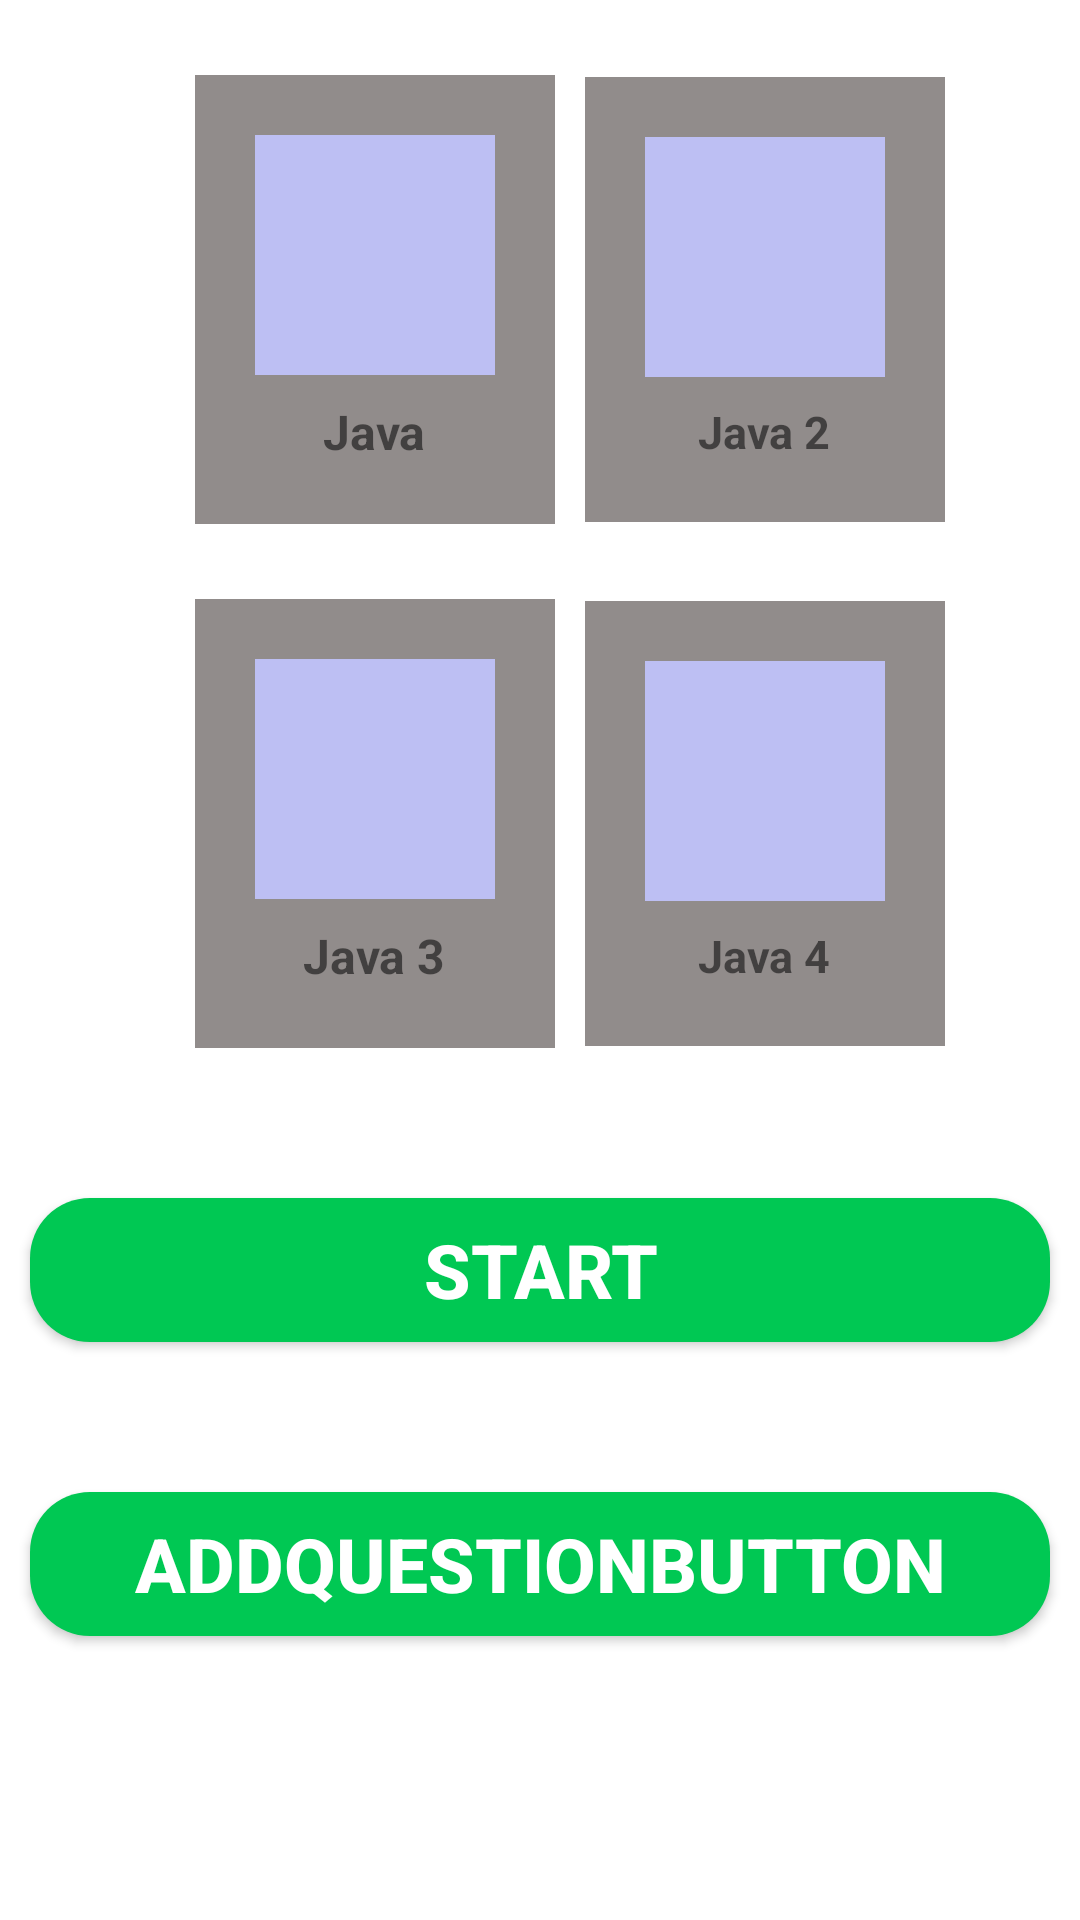

This screen was rendered from an Android layout file. Write that file and the resources it references.
<!-- AndroidManifest.xml: application theme Theme.IslamicQuize -->
<!-- res/layout/activity_main.xml -->
<?xml version="1.0" encoding="utf-8"?>
<LinearLayout
    xmlns:android="http://schemas.android.com/apk/res/android"
    android:layout_width="match_parent"
    android:layout_height="match_parent"
    android:id="@+id/linear"
    android:orientation="vertical">

    <LinearLayout
        android:layout_width="match_parent"
        android:layout_height="wrap_content"
        android:orientation="horizontal"
        android:layout_marginStart="25dp"
        android:layout_marginTop="25dp"
        android:id="@+id/mainlay1"
        android:gravity="center">

        <LinearLayout
            android:layout_width="wrap_content"
            android:layout_height="wrap_content"
            android:gravity="center"
            android:orientation="vertical"
            android:weightSum="2.0"
            android:padding="20dp"
            android:layout_marginEnd="5dp"
            android:background="#918C8B"
            android:id="@+id/lay1">

            <ImageView
                android:layout_width="80dp"
                style="?android:attr/progressBarStyleLarge"
                android:layout_height="80dp"
                android:background="#BDBFF3"/>

            <TextView
                android:layout_width="wrap_content"
                android:layout_height="wrap_content"
                android:text="@string/java"
                android:layout_marginTop="8dp"
                android:textSize="16sp"
                android:textStyle="bold"/>

        </LinearLayout>

        <LinearLayout
            android:layout_width="wrap_content"
            android:layout_height="wrap_content"
            android:gravity="center"
            android:orientation="vertical"
            android:weightSum="2.0"
            android:padding="20dp"
            android:layout_marginEnd="5dp"
            android:background="#918C8B"
            android:layout_marginStart="5dp"
            android:id="@+id/lay2">

            <ImageView
                android:layout_width="80dp"
                style="?android:attr/progressBarStyleLarge"
                android:layout_height="80dp"
                android:background="#BDBFF3"/>

            <TextView
                android:layout_width="wrap_content"
                android:layout_height="wrap_content"
                android:text="@string/java_2"
                android:layout_marginTop="8dp"
                android:textSize="15sp"
                android:textStyle="bold"/>

        </LinearLayout>

    </LinearLayout>

    <LinearLayout
        android:layout_width="match_parent"
        android:layout_height="wrap_content"
        android:orientation="horizontal"
        android:layout_marginTop="25dp"
        android:layout_marginStart="25dp"
        android:id="@+id/mainlay2"
        android:gravity="center">

        <LinearLayout
            android:layout_width="wrap_content"
            android:layout_height="wrap_content"
            android:gravity="center"
            android:orientation="vertical"
            android:weightSum="2.0"
            android:padding="20dp"
            android:layout_marginEnd="5dp"
            android:background="#918C8B"
            android:id="@+id/lay3">

            <ImageView
                android:layout_width="80dp"
                style="?android:attr/progressBarStyleLarge"
                android:layout_height="80dp"
                android:background="#BDBFF3"/>

            <TextView
                android:layout_width="wrap_content"
                android:layout_height="wrap_content"
                android:text="@string/java_3"
                android:layout_marginTop="8dp"
                android:textSize="16sp"
                android:textStyle="bold"/>

        </LinearLayout>

        <LinearLayout
            android:layout_width="wrap_content"
            android:layout_height="wrap_content"
            android:gravity="center"
            android:orientation="vertical"
            android:weightSum="2.0"
            android:padding="20dp"
            android:layout_marginEnd="5dp"
            android:background="#918C8B"
            android:layout_marginStart="5dp"
            android:id="@+id/lay4">

            <ImageView
                android:layout_width="80dp"
                style="?android:attr/progressBarStyleLarge"
                android:layout_height="80dp"
                android:background="#BDBFF3"/>

            <TextView
                android:layout_width="wrap_content"
                android:layout_height="wrap_content"
                android:text="@string/java_4"
                android:layout_marginTop="8dp"
                android:textSize="15sp"
                android:textStyle="bold"/>

        </LinearLayout>

    </LinearLayout>
    <androidx.appcompat.widget.AppCompatButton
        android:id="@+id/startbutton"
        android:layout_width="match_parent"
        android:layout_height="wrap_content"
        android:text="@string/start"
        android:layout_marginTop="50dp"
        android:layout_marginStart="10dp"
        android:layout_marginEnd="10dp"
        android:textColor="#FFFFFF"
        android:textStyle="bold"
        android:textSize="25sp"
        android:background="@drawable/round"
        />
    <Button
        android:id="@+id/addQuestionButton"
        android:layout_width="match_parent"
        android:layout_height="wrap_content"
        android:text="addQuestionButton"
        android:layout_marginTop="50dp"
        android:layout_marginStart="10dp"
        android:layout_marginEnd="10dp"
        android:textColor="#FFFFFF"
        android:textStyle="bold"
        android:textSize="25sp"
        android:background="@drawable/round"
        />

</LinearLayout>
<!-- resources referenced by this layout -->
<resources>
  <!-- drawable round (drawable) -->
  <?xml version="1.0" encoding="utf-8"?>
  
  <shape xmlns:android="http://schemas.android.com/apk/res/android"
      android:shape="rectangle">
      <solid android:color="#00C853"/>
      <corners
          android:radius="20dp"
          />
  
  </shape>
  <string name="java">Java</string>
  <string name="java_2">Java 2</string>
  <string name="java_3">Java 3</string>
  <string name="java_4">Java 4</string>
  <string name="start">start</string>
  <style name="Theme.IslamicQuize" parent="Theme.MaterialComponents.DayNight.DarkActionBar">
          
          <item name="colorPrimary">@color/purple_500</item>
          <item name="colorPrimaryVariant">@color/purple_700</item>
          <item name="colorOnPrimary">@color/white</item>
          
          <item name="colorSecondary">@color/teal_200</item>
          <item name="colorSecondaryVariant">@color/teal_700</item>
          <item name="colorOnSecondary">@color/black</item>
          
          <item name="android:statusBarColor">?attr/colorPrimaryVariant</item>
          
      </style>
  <!-- not gathered from this repository: default colours our renderer supplied (Android Studio template values) -->
  <color name="purple_500">#FF6200EE</color>
  <color name="purple_700">#FF3700B3</color>
  <color name="teal_200">#FF03DAC5</color>
  <color name="teal_700">#FF018786</color>
  <color name="black">#FF000000</color>
  <color name="white">#FFFFFFFF</color>
</resources>
